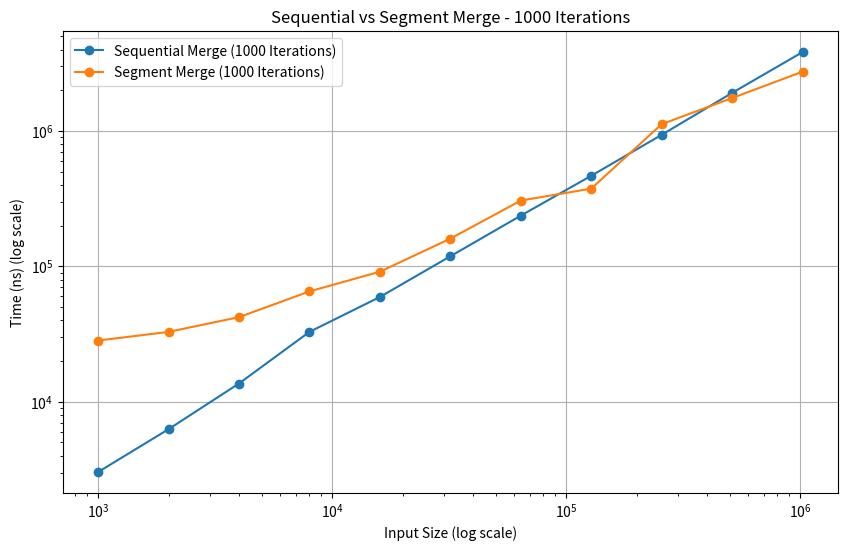
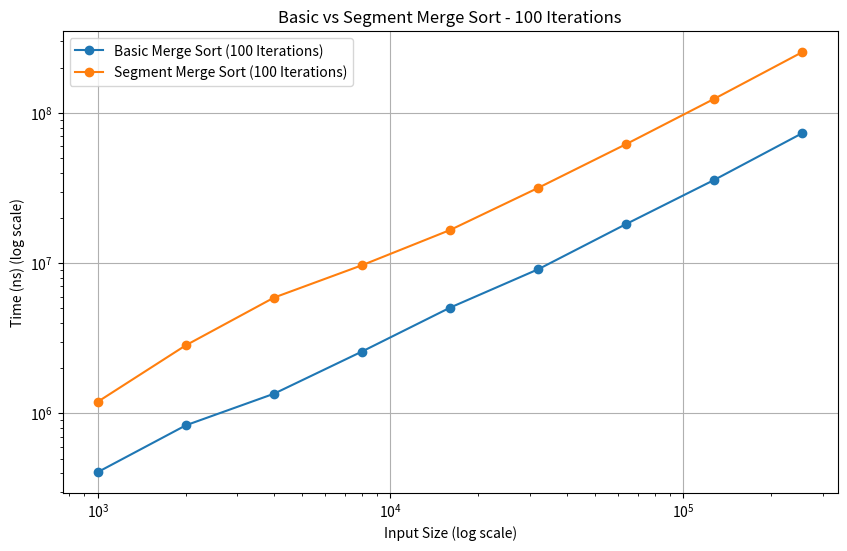

These charts were generated, in order, by the following Python code:
import matplotlib.pyplot as plt
import numpy as np

# Data from the first image (Sequential vs. Segment Merge)
sizes_1 = [1000, 2000, 4000, 8000, 16000, 32000, 64000, 128000, 256000, 512000, 1024000]
sequential_times = [3022.92, 6267.33, 13635.68, 32816.81, 59413.96, 118755.16, 237050.44, 467344.82, 937771.39, 1915051.71, 3832682.57]
segment_times_1 = [28331.16, 32812.87, 42171.91, 65323.66, 91376.39, 160360.79, 306391.84, 375526.48, 1124228.72, 1753683.13, 2747065.85]

# Data from the second image (Basic vs. Segment Merge Sort)
sizes_2 = [1000, 2000, 4000, 8000, 16000, 32000, 64000, 128000, 256000]
basic_times = [406399.19, 832904.06, 1351517.48, 2582745.27, 5063213.61, 9116846.91, 18256834.46, 35914352.82, 73582521.07]
segment_times_2 = [1195737.56, 2842908.03, 5902214.85, 9700880.14, 16649889.29, 31773088.59, 62194458.65, 124591088.80, 255035015.72]

# Plotting the first comparison
plt.figure(figsize=(10, 6))
plt.plot(sizes_1, sequential_times, label="Sequential Merge (1000 Iterations)", marker='o')
plt.plot(sizes_1, segment_times_1, label="Segment Merge (1000 Iterations)", marker='o')
plt.xscale('log')
plt.yscale('log')
plt.xlabel('Input Size (log scale)')
plt.ylabel('Time (ns) (log scale)')
plt.title('Sequential vs Segment Merge - 1000 Iterations')
plt.legend()
plt.grid(True)

# Plotting the second comparison
plt.figure(figsize=(10, 6))
plt.plot(sizes_2, basic_times, label="Basic Merge Sort (100 Iterations)", marker='o')
plt.plot(sizes_2, segment_times_2, label="Segment Merge Sort (100 Iterations)", marker='o')
plt.xscale('log')
plt.yscale('log')
plt.xlabel('Input Size (log scale)')
plt.ylabel('Time (ns) (log scale)')
plt.title('Basic vs Segment Merge Sort - 100 Iterations')
plt.legend()
plt.grid(True)

plt.show()
